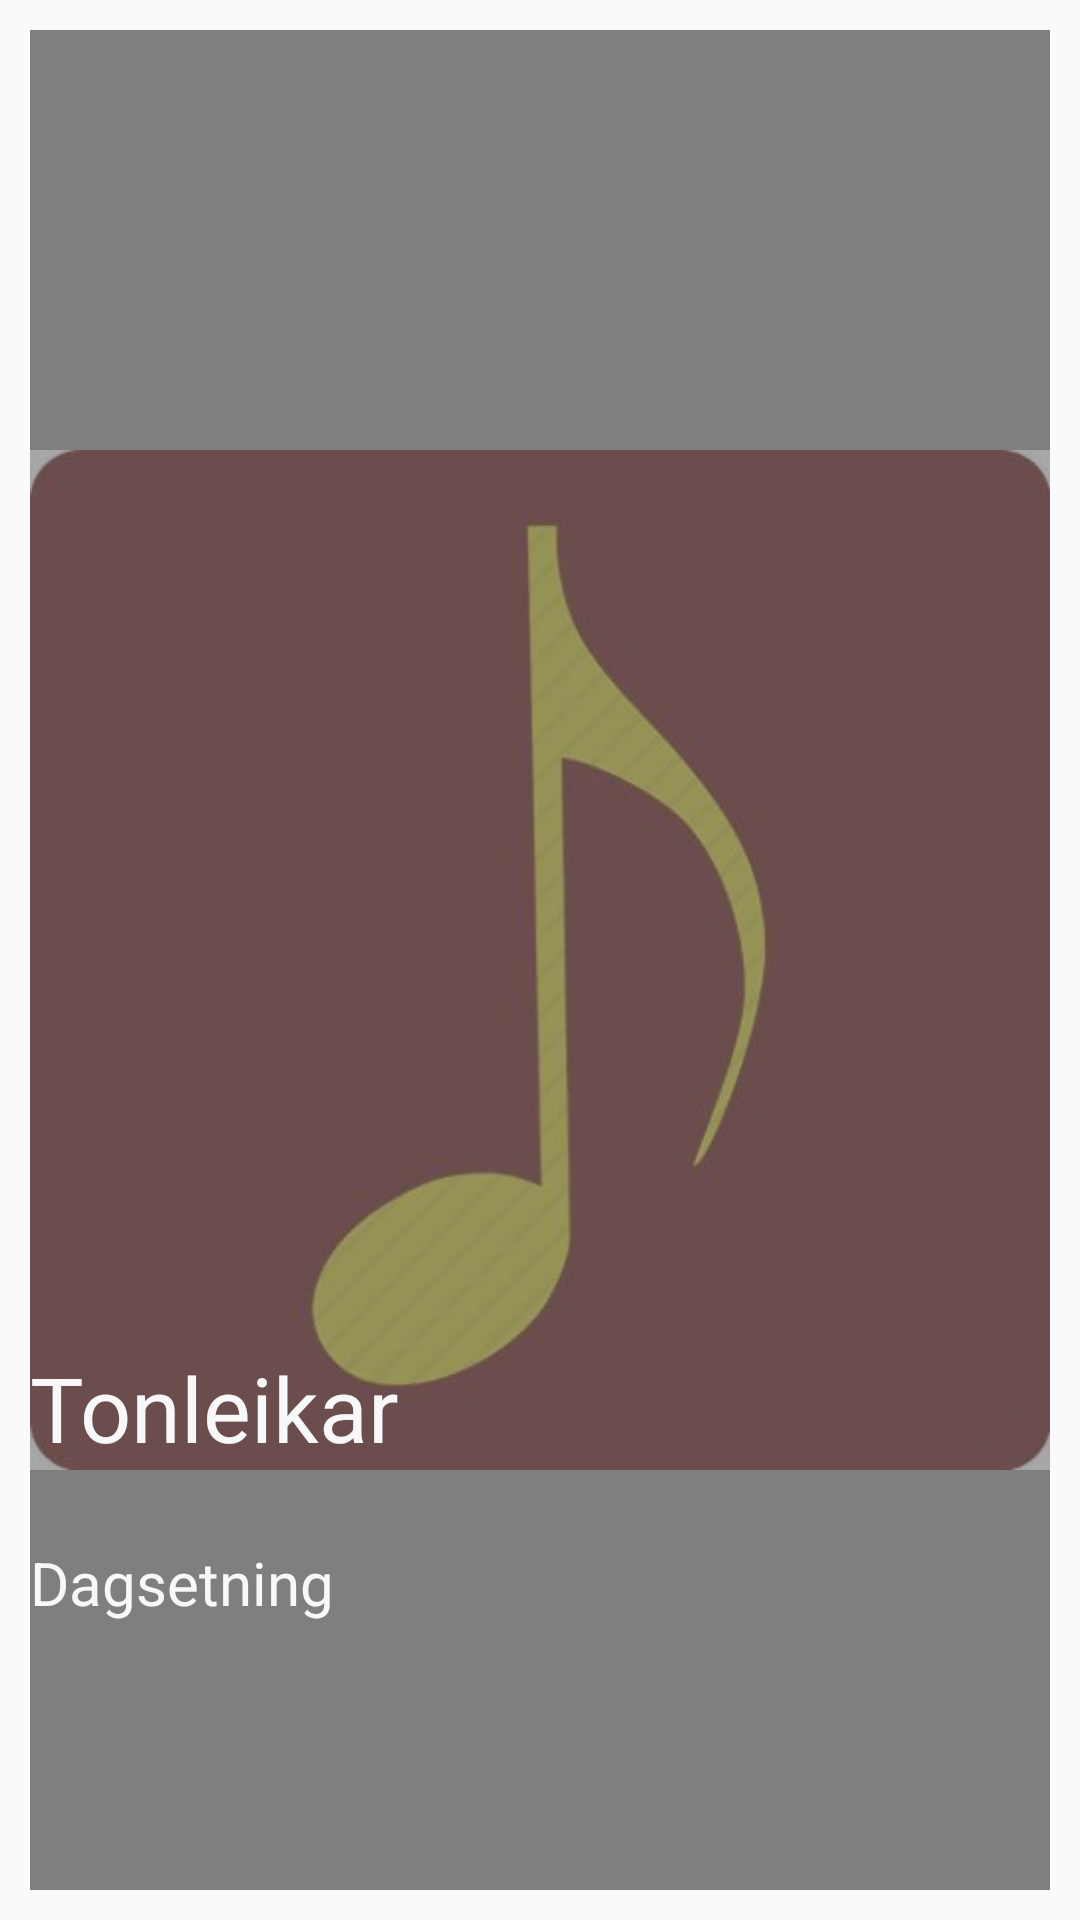

Layout XML and referenced resources for this Android screen:
<!-- AndroidManifest.xml: application theme AppTheme -->
<!-- res/layout/list_view_row_item.xml -->
<?xml version="1.0" encoding="utf-8"?>
<FrameLayout xmlns:android="http://schemas.android.com/apk/res/android"
    android:layout_width="fill_parent"
    android:layout_height="fill_parent"
    android:padding="10dp" >

    <ImageView
        android:layout_width="fill_parent"
        android:layout_height="fill_parent"
        android:id="@+id/imageView"
        android:src="@drawable/tonar"
        android:layout_alignParentStart="true"
        android:layout_gravity="center_horizontal|top"
        android:background="#ACACAC"
        android:foreground="#787c7c7c" />

    <RelativeLayout
        android:layout_width="match_parent"
        android:layout_height="match_parent"
        android:background="#82555555"
        android:layout_gravity="left|bottom">

        <TextView
            android:id="@+id/textViewItem"
            android:layout_width="fill_parent"
            android:layout_height="181dp"
            android:textColor="#f8f8f8"
            android:textSize="30dp"
            android:text="Tonleikar"
            style="@style/AlertDialog.AppCompat"
            android:layout_gravity="center"
            android:foregroundGravity="top"
            android:layout_alignParentBottom="true"
            android:layout_alignParentStart="true" />

        <TextView
            android:id="@+id/textViewItem2"
            android:layout_width="fill_parent"
            android:layout_height="116dp"
            android:textColor="#f8f8f8"
            android:textSize="20dp"
            android:text="Dagsetning"
            style="@style/AlertDialog.AppCompat"
            android:layout_gravity="center_horizontal|bottom"
            android:foregroundGravity="top"
            android:layout_alignParentBottom="true"
            android:layout_alignParentStart="true" />
    </RelativeLayout>


</FrameLayout>
<!-- resources referenced by this layout -->
<resources>
  <!-- drawable tonar: jpg bitmap (drawable, 8138 bytes) -->
  <style name="AppTheme" parent="Theme.AppCompat.Light.DarkActionBar">
          
      </style>
</resources>
